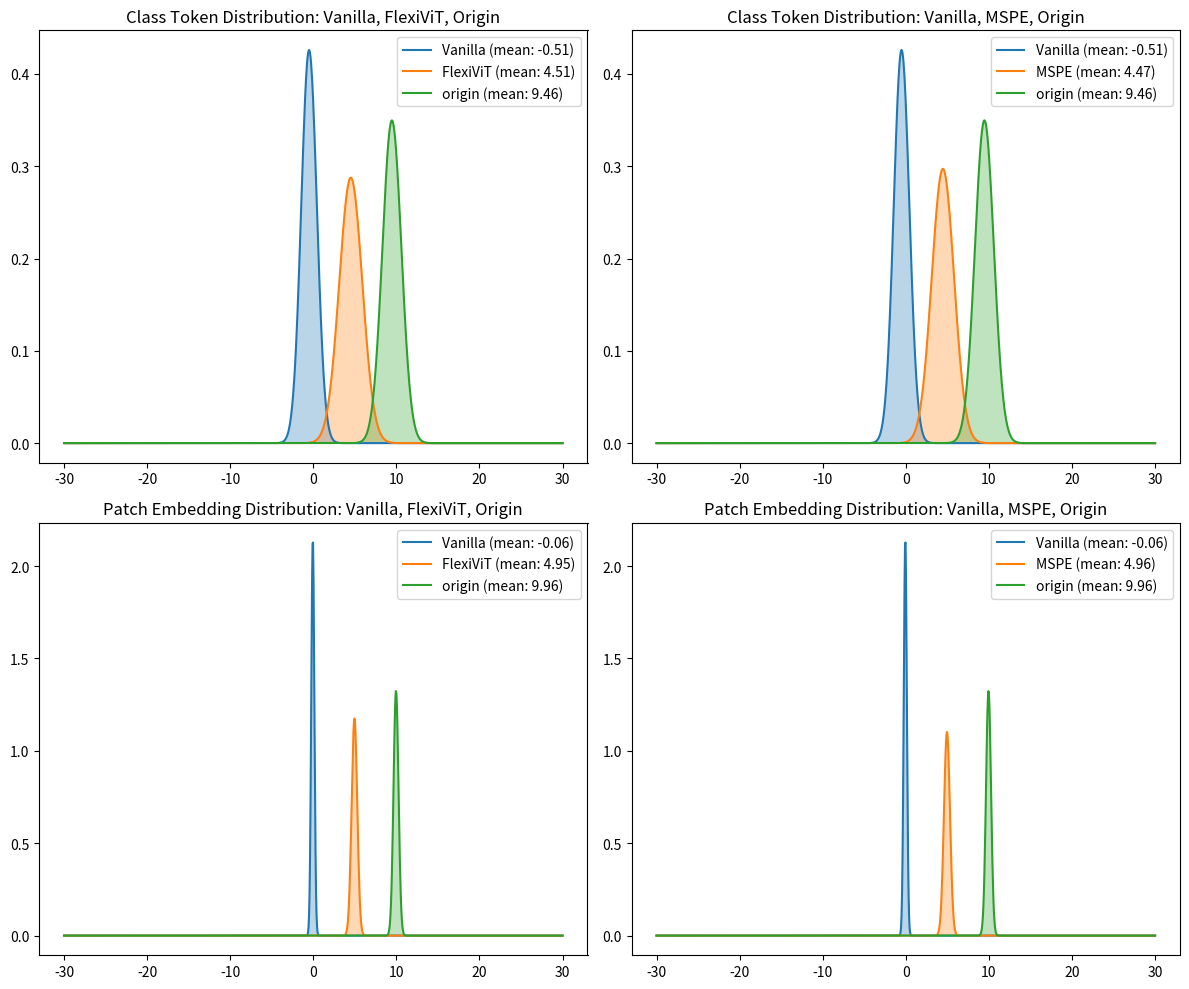

Write Python code to recreate this figure.
import numpy as np
import matplotlib.pyplot as plt


def plot_distributions(data, scale=10, offset=2):
    fig, axs = plt.subplots(2, 2, figsize=(12, 10))

    # 解析数据
    models = ['Vanilla', 'FlexiViT', 'MSPE', 'origin']
    metrics = ['class_token_mean', 'class_token_var', 'patch_embed_mean', 'patch_embed_var']

    # 提取数据
    means = {model: {metric: data[metric][model] for metric in metrics} for model in models}
    vars = {model: {metric: data[metric][model] for metric in metrics} for model in models}

    # 定义绘图函数
    def plot_gaussian(ax, models, metric_mean, metric_var, title, model_offsets):
        x = np.linspace(-3 * scale, 3 * scale, 1000)
        for i, model in enumerate(models):
            mean = means[model][metric_mean] * scale + model_offsets[i]
            var = vars[model][metric_var]
            y = 1 / np.sqrt(2 * np.pi * var) * np.exp(-(x - mean) ** 2 / (2 * var))
            ax.plot(x, y, label=f"{model} (mean: {mean:.2f})")
            ax.fill_between(x, 0, y, alpha=0.3)
        ax.set_title(title)
        ax.legend()

    # 设定每个模型的均值偏移量
    offsets_class = [0, offset, 2 * offset]  # Vanilla, FlexiViT/MSPE, Origin
    offsets_patch = [0, offset, 2 * offset]  # Vanilla, FlexiViT/MSPE, Origin

    # 第一行图，类令牌分布
    plot_gaussian(axs[0, 0], ['Vanilla', 'FlexiViT', 'origin'], 'class_token_mean', 'class_token_var',
                  'Class Token Distribution: Vanilla, FlexiViT, Origin', offsets_class)
    plot_gaussian(axs[0, 1], ['Vanilla', 'MSPE', 'origin'], 'class_token_mean', 'class_token_var',
                  'Class Token Distribution: Vanilla, MSPE, Origin', offsets_class)

    # 第二行图，补丁嵌入分布
    plot_gaussian(axs[1, 0], ['Vanilla', 'FlexiViT', 'origin'], 'patch_embed_mean', 'patch_embed_var',
                  'Patch Embedding Distribution: Vanilla, FlexiViT, Origin', offsets_patch)
    plot_gaussian(axs[1, 1], ['Vanilla', 'MSPE', 'origin'], 'patch_embed_mean', 'patch_embed_var',
                  'Patch Embedding Distribution: Vanilla, MSPE, Origin', offsets_patch)

    plt.tight_layout()
    plt.show()


# 使用示例数据
data = {
    'class_token_mean': {'Vanilla': -0.050992, 'FlexiViT': -0.048826, 'MSPE': -0.053364, 'origin': -0.053925},
    'class_token_var': {'Vanilla': 0.877032, 'FlexiViT': 1.923124, 'MSPE': 1.801578, 'origin': 1.301275},
    'patch_embed_mean': {'Vanilla': -0.005856, 'FlexiViT': -0.004785, 'MSPE': -0.004493, 'origin': -0.004422},
    'patch_embed_var': {'Vanilla': 0.034332, 'FlexiViT': 0.115308, 'MSPE': 0.130930, 'origin': 0.090630}
}

plot_distributions(data, scale=10, offset=5)  # 可以调整scale和offset以优化视觉效果
